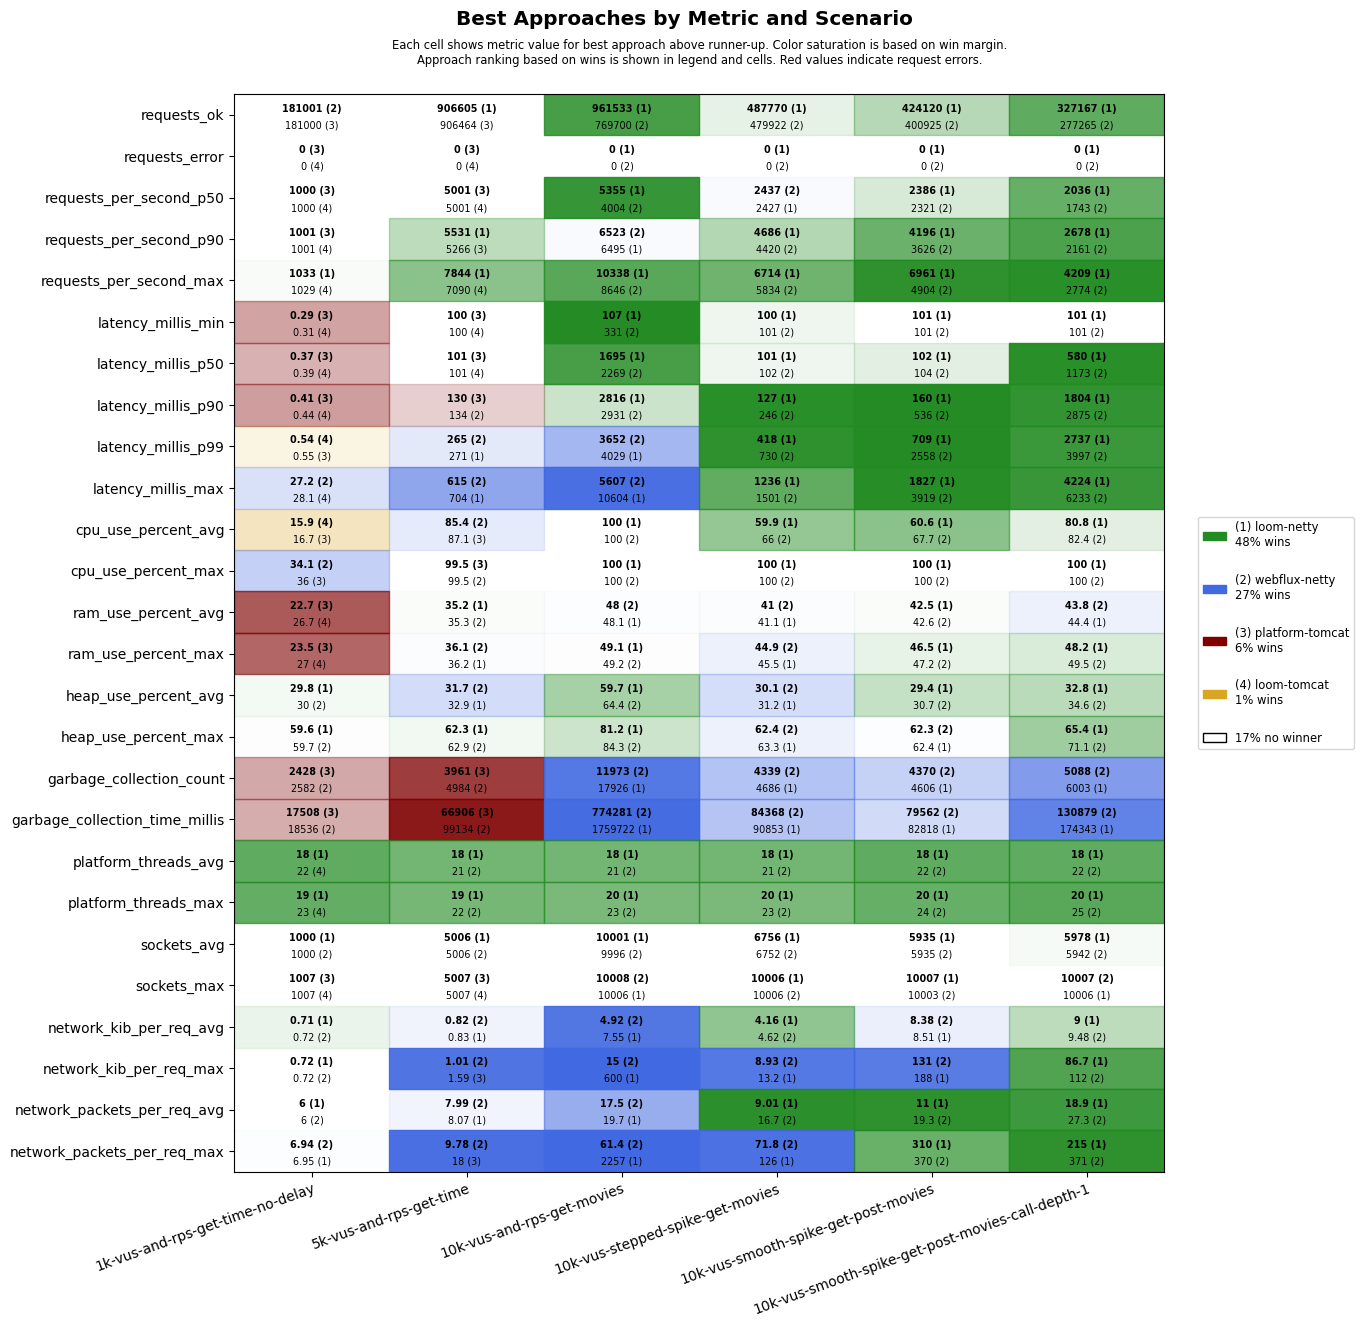

The table this chart was drawn from, first rows:
scenario, approach, requests_ok, requests_error, requests_per_second_p50, requests_per_second_p90, requests_per_second_max, latency_millis_min, latency_millis_p50, latency_millis_p90, latency_millis_p99, latency_millis_max, cpu_use_percent_avg, cpu_use_percent_max, ram_use_percent_avg, ram_use_percent_max, heap_use_percent_avg, heap_use_percent_max, garbage_collection_count, garbage_collection_time_millis, platform_threads_avg, platform_threads_max, sockets_avg, sockets_max
1k-vus-and-rps-get-time-no-delay, platform-tomcat, 181000, 0, 1000, 1001, 1024, 0.29, 0.37, 0.41, 0.55, 29.8, 16.7, 36.0, 22.7, 23.5, 33.3, 60.1, 2428, 17508, 285, 286, 994, 1007
1k-vus-and-rps-get-time-no-delay, loom-tomcat, 181000, 0, 1000, 1001, 1029, 0.31, 0.39, 0.44, 0.54, 28.1, 15.9, 41.0, 26.7, 27.0, 31.9, 60.0, 2919, 27454, 22, 23, 994, 1007
1k-vus-and-rps-get-time-no-delay, loom-netty, 181000, 0, 1000, 1000, 1033, 0.38, 0.45, 0.49, 0.62, 41.2, 16.9, 37.8, 26.8, 27.4, 29.8, 59.6, 3355, 30174, 18, 19, 1000, 1006
1k-vus-and-rps-get-time-no-delay, webflux-netty, 181001, 0, 1000, 1001, 1026, 0.35, 0.42, 0.48, 0.66, 27.2, 17.8, 34.1, 27.1, 27.7, 30.0, 59.7, 2582, 18536, 22, 23, 1000, 1006
5k-vus-and-rps-get-time, platform-tomcat, 906464, 0, 5001, 5266, 6694, 100, 101, 130, 278, 725, 87.1, 99.5, 37.4, 38.2, 41.3, 68.8, 3961, 66906, 1673, 1677, 4981, 5007
5k-vus-and-rps-get-time, loom-tomcat, 905293, 0, 5001, 5231, 7090, 100, 101, 143, 304, 1439, 87.1, 100, 38.7, 39.6, 62.9, 89.7, 6689, 108767, 22, 23, 4981, 5007
5k-vus-and-rps-get-time, loom-netty, 906605, 0, 5001, 5531, 7844, 100, 101, 140, 271, 704, 90.5, 100, 35.2, 36.2, 32.9, 62.3, 6785, 133052, 18, 19, 5006, 5007
5k-vus-and-rps-get-time, webflux-netty, 906215, 0, 5001, 5203, 6360, 100, 101, 134, 265, 615, 85.4, 99.5, 35.3, 36.1, 31.7, 62.9, 4984, 99134, 21, 22, 5006, 5007
10k-vus-and-rps-get-movies, platform-tomcat, 1121931, 8468, 5482, 9627, 12139, 101, 862, 1524, 2217, 60453, 99.0, 100, 55.9, 64.4, 57.5, 79.2, 8377, 358657, 5836, 7131, 10314, 10915
10k-vus-and-rps-get-movies, loom-tomcat, 748973, 10747, 4168, 5151, 7242, 381, 1930, 2383, 3253, 59040, 98.6, 100, 47.5, 48.6, 73.2, 96.3, 40760, 2984277, 22, 23, 10004, 10007
10k-vus-and-rps-get-movies, loom-netty, 961533, 0, 5355, 6495, 10338, 107, 1695, 2816, 4029, 10604, 100.0, 100, 48.1, 49.1, 59.7, 81.2, 17926, 1759722, 18, 20, 10001, 10006
10k-vus-and-rps-get-movies, webflux-netty, 769700, 0, 4004, 6523, 8646, 331, 2269, 2931, 3652, 5607, 100.0, 100, 48.0, 49.2, 64.4, 84.3, 11973, 774281, 21, 23, 9996, 10008
10k-vus-stepped-spike-get-movies, platform-tomcat, 463568, 2659, 2437, 3897, 4331, 100, 101, 102, 178, 60000, 52.1, 100, 41.2, 46.1, 35.0, 68.5, 3508, 35289, 460, 771, 6551, 10006
10k-vus-stepped-spike-get-movies, loom-tomcat, 463246, 2642, 2442, 3893, 4809, 100, 101, 102, 227, 60001, 53.5, 100, 41.3, 45.4, 38.1, 70.0, 4533, 49252, 22, 24, 6552, 10006
10k-vus-stepped-spike-get-movies, loom-netty, 487770, 0, 2427, 4686, 6714, 100, 101, 127, 418, 1236, 59.9, 100, 41.1, 45.5, 31.2, 63.3, 4686, 90853, 18, 20, 6756, 10006
10k-vus-stepped-spike-get-movies, webflux-netty, 479922, 0, 2437, 4420, 5834, 101, 102, 246, 730, 1501, 66.0, 100, 41.0, 44.9, 30.1, 62.4, 4339, 84368, 21, 23, 6752, 10006
10k-vus-smooth-spike-get-post-movies, platform-tomcat, 413971, 1808, 2353, 3895, 4698, 100, 101, 109, 445, 60001, 55.2, 100, 42.6, 48.0, 34.1, 70.4, 3652, 38158, 468, 920, 5780, 10006
10k-vus-smooth-spike-get-post-movies, loom-tomcat, 414456, 1808, 2367, 3903, 5326, 100, 101, 116, 374, 60001, 56.3, 100, 43.7, 48.8, 37.2, 73.7, 4566, 49429, 22, 24, 5768, 10006
10k-vus-smooth-spike-get-post-movies, loom-netty, 424120, 0, 2386, 4196, 6961, 101, 102, 160, 709, 1827, 60.6, 100, 42.5, 46.5, 29.4, 62.4, 4606, 82818, 18, 20, 5935, 10007
10k-vus-smooth-spike-get-post-movies, webflux-netty, 400925, 0, 2321, 3626, 4904, 101, 104, 536, 2558, 3919, 67.7, 100, 42.6, 47.2, 30.7, 62.3, 4370, 79562, 22, 24, 5935, 10003
10k-vus-smooth-spike-get-post-movies-cal…, platform-tomcat, 310314, 6068, 1850, 2616, 3179, 10.1, 184, 786, 8663, 60001, 78.2, 100, 47.3, 55.0, 48.5, 83.9, 5112, 124304, 1981, 3873, 5724, 9958
10k-vus-smooth-spike-get-post-movies-cal…, loom-tomcat, 277665, 5785, 1743, 2283, 2727, 11.3, 218, 1178, 20394, 60003, 78.6, 100, 47.4, 52.7, 55.4, 91.1, 12062, 322100, 22, 24, 5737, 9903
10k-vus-smooth-spike-get-post-movies-cal…, loom-netty, 327167, 0, 2036, 2678, 4209, 101, 580, 1804, 2737, 4224, 80.8, 100, 44.4, 48.2, 32.8, 65.4, 6003, 174343, 18, 20, 5978, 10006
10k-vus-smooth-spike-get-post-movies-cal…, webflux-netty, 277265, 0, 1743, 2161, 2774, 101, 1173, 2875, 3997, 6233, 82.4, 100, 43.8, 49.5, 34.6, 71.1, 5088, 130879, 22, 25, 5942, 10007
